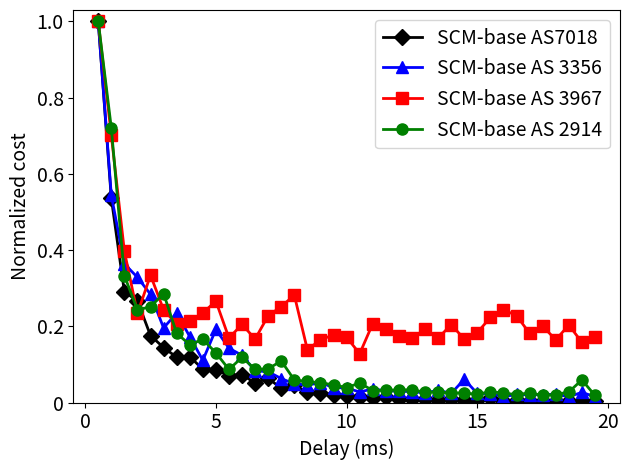

This chart was generated by the following Python code:
#!/usr/bin/python

import numpy as np
import matplotlib.pyplot as plt

delay = np.arange(0.5, 20, 0.5)

cost7018 = [0.7664153908065725, 0.41073266980166556, 0.22278195417283095, 0.2044575963185114, 0.13465349640271282, 0.11062262679580011, 0.09114014278375193, 0.09241834128439025, 0.0670275104854754, 0.065910174812325, 0.0544052646756372, 0.056057098316345644, 0.03940756305472455, 0.049139990097829864, 0.028363315809568457, 0.0344610202536546, 0.020924215493701707, 0.018963933246541283, 0.016122313185256396, 0.01236818754030108, 0.01209086188102093, 0.010110721716645158, 0.010377497702638594, 0.006829135598455821, 0.006835797212650395, 0.006474380394995276, 0.005966456888338469, 0.0065580184315153335, 0.005016924427648721, 0.005231351278472678, 0.008365666961430946, 0.0039008409399591986, 0.004157050703707425, 0.0026868143948580447, 0.003165629939836914, 0.0027936616666761347, 0.002482959988509118, 0.0036939648573884377, 0.002835760131598515]

cost7018 = np.array(cost7018)/max(cost7018)


# Discard since too many noisy data
#cost7018Algo0= [0.5134822665107843, 0.5721263787238307, 0.2635121506535606, 0.14079399730005993, 0.14376483838605741, 0.08591328267645423, 0.10206785346369703, 0.059521485785092525, 0.05948084818944274, 0.08157161863226209, 0.06931549761937074, 0.04603452505799543, 0.032050690471246604, 0.035433318338689596, 0.038101750633351625, 0.027378060610547806, 0.024302204615899665, 0.030521593309242128, 0.015920219378835063, 0.01916797974907178, 0.02165300206775971, 0.00850473831100898, 0.00968864821673108, 0.009520473107272174, 0.007731100274221526, 0.013393841077819787, 0.011525837093954525, 0.006582553480869898, 0.0051984211518518115, 0.004189843307956792, 0.003243321299963072, 0.0025487367079304445, 0.0028284303667211706, 0.0027079479866239094, 0.002838715388506403, 0.0032526301505182227, 0.0052010827658911605, 0.0023064758563894516, 0.0018816554134232734]
#cost7018Algo1= [0.5273880685604764, 0.5271603711452721, 0.3824471352158841, 0.2853724016235656, 0.30047249414985044, 0.2682148921217091, 0.2053350348625909, 0.21977343855833711, 0.2448386977155315, 0.16796221457542146, 2.304147447943576, 0.21830433215231645, 0.3552888750544094, 0.1788764191565578, 0.3847693646702023, 1.7131787152870295, 0.2687020518739203, 0.2262564223194352, 0.24076188985700867, 0.27126064027829433, 0.14970776203040545, 0.1804730378672832, 0.270442191971851, 0.16358402420337176, 0.19272817127455935, 0.393114856568319, 0.1819975474846727, 0.7253976111498258, 0.1279407652265394, 0.2118588667821203, 0.1683548038124034, 0.15057677588133112, 0.19954075035976324, 0.1677631868080839, 0.13842483429801686, 0.16055158651958573, 0.11631713210919152, 0.25818031400357, 0.1210165105491008]

#Normalizing
#max7018 = max(cost7018Algo0+ cost7018Algo1)
#cost7018Algo0 = np.array(cost7018Algo0)/max7018
#cost7018Algo1 = np.array(cost7018Algo1)/max7018


cost3356 = [0.7026994703628718, 0.38214288751939374, 0.2557046163632778, 0.23089642285364823, 0.19952981781725893, 0.13759899212579063, 0.1650295134667201, 0.12167669049083493, 0.07789095717703252, 0.13486090507810736, 0.10032071210687579, 0.08704097655700557, 0.05849463874039314, 0.056943184328637056, 0.04423512311753861, 0.03449399358009193, 0.03220950581124847, 0.03666459801229956, 0.027670874521330012, 0.02678631544031617, 0.01957857403348754, 0.02507244236786451, 0.021906783283438556, 0.020799888701115578, 0.020311936091420665, 0.017674650354893497, 0.02273470379585775, 0.016932956791285668, 0.04275924609360684, 0.016760722464627547, 0.01651207837622192, 0.010812877676969769, 0.014906936779289314, 0.014244073922405823, 0.014455163134192253, 0.015598536332258023, 0.010766716080318752, 0.018771633421377467, 0.010696091940450807]

#Normalizing
cost3356 = np.array(cost3356)/max(cost3356)


# Discard since too many noisy data
#cost3356Algo0= [0.696076838967598, 0.41175365702668715, 0.21727762858113184, 0.27059207513401373, 0.21861831700399384, 0.1552818221841558, 0.08747087371696251, 0.10310237824300772, 0.1124306101764447, 0.05565457365066836, 0.09633070320970298, 0.08421132243038261, 0.05472801722338655, 0.06727138588936117, 0.041052754983267645, 0.034159996818273225, 0.02088649400680509, 0.037917321484332314, 0.9090152792769669, 0.025231938672961075, 0.015234851544170853, 0.019513496148042264, 0.02392445519713128, 0.023198946884638957, 0.01663644273529124, 0.0516128465304601, 0.013487447274689139, 0.013363797404981314, 0.01285572698003299, 0.018386347022948793, 0.061610915583761534, 0.011219178166135265, 0.016907596281782292, 0.010177724374545198, 0.03018538389425513, 0.035328423832944315, 0.019169017084469206, 0.020440464429330698, 0.009365507767877021]
#cost3356Algo1= [0.8066030179003812, 0.631665035549781, 0.3254998254924471, 0.234622003831605, 0.17662196762743282, 0.29540470076267383, 0.24286846023034828, 0.30051701700496725, 0.22236171976051708, 0.257170461822257, 0.42837402886200865, 0.3146440072566563, 0.3293428009603855, 0.2660205367401322, 0.33233088768489377, 0.2696619102616101, 0.22014134846146063, 0.7751845620627493, 0.24511739036844102, 0.2997475055750163, 0.23866980270157634, 0.28359017483402, 0.2665253050681607, 0.7549643990814593, 0.3790666002161969, 0.23600681766499443, 0.21105177867306832, 0.2887999946225078, 0.2822090355475393, 0.2898723700784262, 0.36374664329942497, 0.22869641067288063, 0.29009536681078785, 0.28609345291986793, 0.315559661169713, 0.2646379301856123, 0.4094208277986023, 0.7744806080742447, 0.4504331151789082]
#
#max3356 = max(cost3356Algo0+ cost3356Algo1)
#cost3356Algo0 = np.array(cost3356Algo0)/max3356
#cost3356Algo1 = np.array(cost3356Algo1)/max3356




cost3257 = [0.7052830812566205, 0.4285316334574885, 0.3538718920895866, 0.17974696473248097, 0.21787081425778904, 0.18911987783447298, 0.11656153285481255, 0.12497581602558525, 0.22768544492680362, 0.10268660775645881, 0.10389981513845008, 0.12234416998190334, 0.08441543271972443, 0.21701883567437208, 0.27919577283837926, 0.08412104538364214, 0.10100222117046316, 0.0793842730018901, 0.08240940935839128, 0.08821348892451898, 0.07202867239395955, 0.07900953168969535, 0.07862614401934018, 0.07437895947654796, 0.05411949016418357, 0.09664538837325891, 0.055193066296632474, 0.07781451940787967, 0.0651108783629606, 0.0745474067804017, 0.054122035640983925, 0.0756668782609422, 0.039959087302333454, 0.04546845434899593, 0.048505066012789894, 0.0424736193638936, 0.04552942289671989, 0.04291405259846503, 0.048604943614149874]

#Normalizing
cost3257 = [x/0.70528308 for x in cost3257]
#AS 3257 data has more noise

cost2914 = [0.6364233383440936, 0.45853297117346675, 0.2118401903786991, 0.15489467988292843, 0.1599052068698862, 0.1820596411295267, 0.11563374078178108, 0.09672713664328056, 0.10559867230660396, 0.08306998254657745, 0.05530869758909186, 0.0754864889514455, 0.05562774248551081, 0.05632099606699552, 0.06956819163646055, 0.037764504773381835, 0.03528533598207921, 0.032901871175245685, 0.029779824725612573, 0.024878701744210106, 0.03268188217324459, 0.020130078419298026, 0.020510078137462296, 0.021252242268444847, 0.021280461636943675, 0.017278079636860663, 0.017588144911242172, 0.01598090222191087, 0.01611452738301004, 0.013732915203164492, 0.018319645118041412, 0.015772724578065764, 0.013364567147410467, 0.01605863966212307, 0.012031134861428715, 0.013336470403618591, 0.01764619802824739, 0.037866093263763986, 0.011804884102705162]

#Normalizing
cost2914 = [x/0.636423338 for x in cost2914]

cost3967 = [0.24520000160252858, 0.17203697496601683, 0.0973276024986132, 0.05733238809400466, 0.08193441867103368, 0.05965516482489316, 0.050531525574675884, 0.05273644173727905, 0.05765445375858974, 0.06525306851162746, 0.041523680232983876, 0.0503256852522854, 0.04084559675097527, 0.05586159117793106, 0.061755415467706444, 0.06909815796150451, 0.033999792099463855, 0.04033225847557329, 0.04360035938277994, 0.042058132535096104, 0.031420581790361675, 0.050786317040129855, 0.04735974177781225, 0.04299795182174747, 0.04135705527412389, 0.04730469907416771, 0.04141365054978589, 0.05012510290726822, 0.04090360869409241, 0.04502780102198478, 0.05476012792013929, 0.05975670720345414, 0.055943713843474255, 0.04453478647646741, 0.0491550031411038, 0.04036659371325072, 0.04986505518124799, 0.03877786607334059, 0.0420738861877379]

#Normalizing
cost3967 = [x/0.2452 for x in cost3967]

cost6461 = [0.5653535645528656, 0.5526958539943179, 0.2597675767730624, 0.26231433812725835, 0.23069092435143007, 0.16934163960697138, 0.15358959320370583, 0.12554101691806432, 0.1040197440361879, 0.28195524927220134, 0.16608301050226132, 0.11213262068273236, 0.16117224940451721, 0.09321894828038835, 0.06031889810243228, 0.0735436623308868, 0.08484134030252546, 0.062183602450932504, 0.06577223309074212, 0.06640740867203117, 0.05933754222661034, 0.04959184975321877, 0.06414786757763243, 0.06165270959869784, 0.0492200244646821, 0.05702015827033692, 0.059732320735324085, 0.053764727735153325, 0.04100294105404232, 0.04496958134708533, 0.04179890960348029, 0.04243890281272045, 0.04417191299179435, 0.04597539811412549, 2.18659622891491, 0.05124122838186738, 0.041493265510537815, 0.11240834583640018, 0.045761879741262064]

#Normalizing
cost6461 = [x/0.5653535 for x in cost6461]

# Comment
plt.plot(delay, cost7018, "kD-", label="SCM-base AS7018", markersize = 8, linewidth=2)
#plt.plot(delay, cost7018Algo1, "kD--", label="AS 7018", markersize = 8, linewidth=2)
plt.plot(delay, cost3356, "b^-",label="SCM-base AS 3356", markersize = 8, linewidth=2)
#plt.plot(delay, cost3356Algo1, "b^--",label="AS 3356", markersize = 8, linewidth=2)
plt.plot(delay, cost3967, "rs-", label ="SCM-base AS 3967", markersize = 8, linewidth=2)
plt.plot(delay, cost2914, "go-", label ="SCM-base AS 2914", markersize = 8, linewidth=2)
#plt.plot(delay, cost6461, "g*-", label ="AS 6461", markersize = 8, linewidth=2)


plt.xticks(range(0,21,5),('0', '5', '10', '15', '20'), fontsize = 14)
plt.yticks(np.arange(0, 1.1, 0.2), ('0', '0.2', '0.4', '0.6', '0.8', '1.0'), fontsize = 14)
plt.ylim([0, 1.03])
plt.xlabel('Delay (ms)',fontsize = 14) 
plt.ylabel('Normalized cost',fontsize = 14) 

plt.legend(fontsize = 14)
#pylab.legend(loc='upper right')
plt.tight_layout()
plt.show()